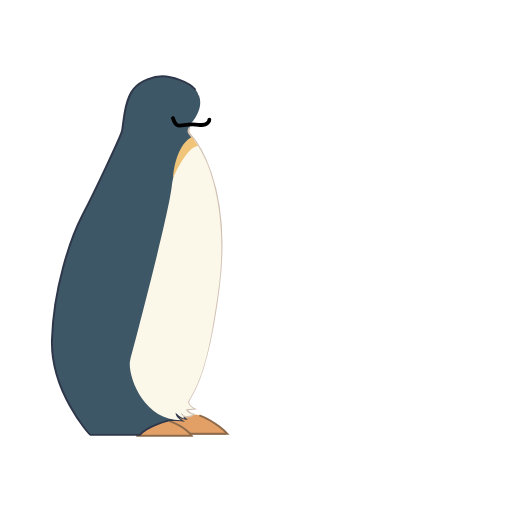
t = 0.00 s
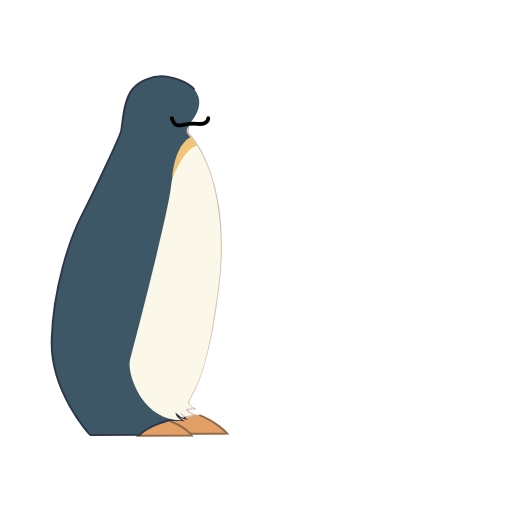
t = 0.38 s
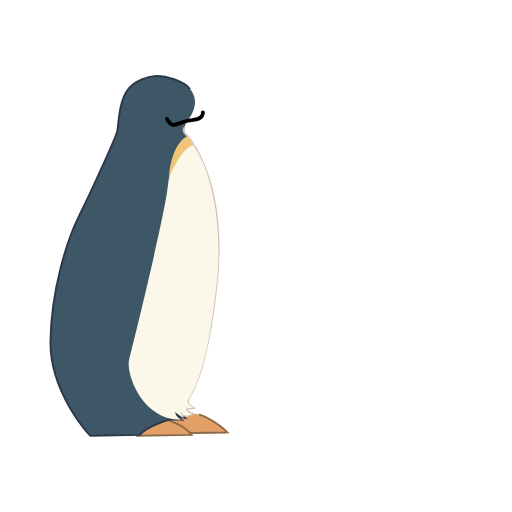
t = 1.13 s
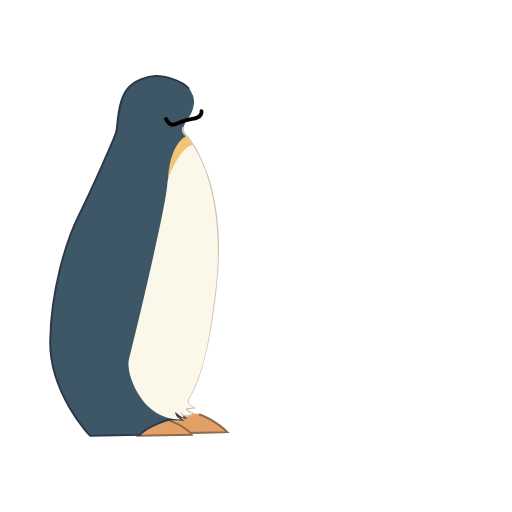
t = 1.50 s
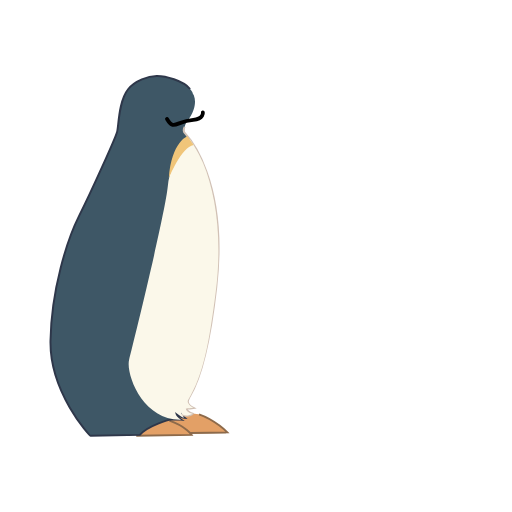
t = 1.87 s
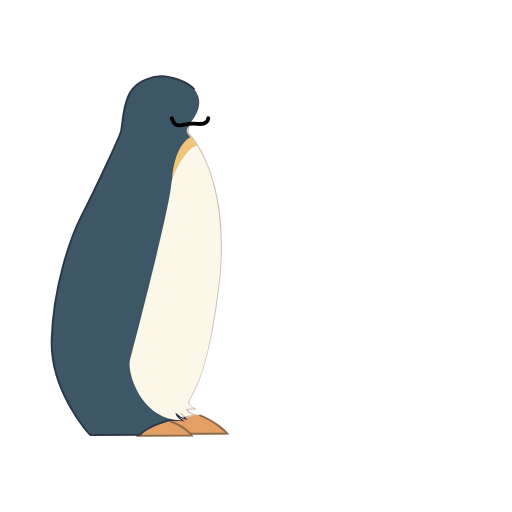
t = 2.61 s

The animated SVG that drew these frames (rendered in a browser with its animation timeline set to each time). Animation: 10 SMIL elements (animateMotion=5,animateTransform=5); one cycle of 3.00 s, repeats indefinitely.

<svg height="400" inkscape:export-xdpi="96" inkscape:export-ydpi="96" style="fill:none;stroke:none;" version="1.1" viewBox="0 0 400 400" width="400" xmlns="http://www.w3.org/2000/svg" xmlns:cc="http://creativecommons.org/ns#" xmlns:dc="http://purl.org/dc/elements/1.1/" xmlns:inkscape="http://www.inkscape.org/namespaces/inkscape" xmlns:osb="http://www.openswatchbook.org/uri/2009/osb" xmlns:rdf="http://www.w3.org/1999/02/22-rdf-syntax-ns#" xmlns:sodipodi="http://sodipodi.sourceforge.net/DTD/sodipodi-0.dtd" xmlns:svg="http://www.w3.org/2000/svg" xmlns:xlink="http://www.w3.org/1999/xlink">
    <title>Composition</title>
    <defs/>
    <sodipodi:namedview bordercolor="#666666" borderlayer="true" inkscape:document-units="px" inkscape:pagecheckerboard="true" pagecolor="#ffffff"/>
    <metadata>
        <rdf:RDF>
            <cc:Work>
                <dc:format>image/svg+xml</dc:format>
                <dc:type rdf:resource="http://purl.org/dc/dcmitype/MovingImage"/>
                <dc:title>Composition</dc:title>
            </cc:Work>
        </rdf:RDF>
    </metadata>
    <g id="Composition_aadb4bdab755466da8c68dc69f95f42e" inkscape:groupmode="layer" inkscape:label="Composition">
        <g id="Layer_c99ca9153f9e4c1fa01c243f861c6bc8" inkscape:groupmode="layer" inkscape:label="Penguin" opacity="1" transform="matrix(3.04268, 0, 0, 3.04268, -623.674, -347.682)">
            <g transform="translate(240.881 225.918)">
                <g transform="rotate(-0.915966)">
                    <g transform="scale(1 1)">
                        <g transform="translate(-240.881 -225.918)">
                            <g id="Group_334065476211416a8ac3818bc4a21d31" inkscape:label="PenguinGroup" opacity="1">
                                <g id="Group_c97dd3a32b5d41c391fd5a9356ac1344" inkscape:label="FootLeft" opacity="1" sodipodi:insensitive="true" transform="matrix(1, 0, 0, 1, 0, 0)">
                                    <g id="Group_dfcafd8f73b744cbb4522ef1e16ea27e" inkscape:label="FootLeft2" opacity="1" transform="matrix(1, 0, 0, 1, 0, 0)">
                                        <g fill="#e3a066" fill-opacity="1" id="Fill_6ce39b7c2320422488f4e7d64e71ed60" inkscape:label="Group" opacity="1" transform="matrix(1, 0, 0, 1, 0, 0)">
                                            <path d="M 243.263,225.58 C 247.193,218.956 252.803,220.929 252.803,220.929 258.673,222.5 262.363,225.58 262.363,225.58 262.363,225.58 243.263,225.58 243.263,225.58" sodipodi:nodetypes="cccc" style="stroke:none;"/>
                                        </g>
                                        <g id="Stroke_0b1b8c8c091f477e995d425682fe4b91" inkscape:label="Group" opacity="1" stroke="#8d6a4a" stroke-opacity="1" stroke-width="0.5" transform="matrix(1, 0, 0, 1, 0, 0)">
                                            <path d="M 252.462,220.836 C 258.332,222.406 262.363,225.58 262.363,225.58 262.363,225.58 242.904,225.58 242.904,225.58" sodipodi:nodetypes="ccc" style="fill:none;stroke-dasharray:none;stroke-linecap:butt;stroke-linejoin:miter;stroke-miterlimit:10;"/>
                                        </g>
                                    </g>
                                    <g fill="#e3a066" fill-opacity="1" id="Fill_da07c5f3d5b1450d910e20cd407e4855" inkscape:label="Group" opacity="1" transform="matrix(1, 0, 0, 1, 0, 0)">
                                        <path d="M 249.389,225.651 C 252.326,219.027 256.409,221 256.409,221 260.684,222.571 263.351,225.651 263.351,225.651 263.351,225.651 249.389,225.651 249.389,225.651" sodipodi:nodetypes="cccc" style="stroke:none;"/>
                                    </g>
                                    <g id="Stroke_bfb632a7e3624b888faba1f98d906bfa" inkscape:label="Group" opacity="1" stroke="#8d6a4a" stroke-opacity="1" stroke-width="0.5" transform="matrix(1, 0, 0, 1, 0, 0)">
                                        <path d="M 256.16,220.906 C 260.436,222.477 263.351,225.651 263.351,225.651 263.351,225.651 249.126,225.651 249.126,225.651" sodipodi:nodetypes="ccc" style="fill:none;stroke-dasharray:none;stroke-linecap:butt;stroke-linejoin:miter;stroke-miterlimit:10;"/>
                                    </g>
                                </g>
                                <g id="Group_786237644258435d8fd7409f030296e7" inkscape:label="FootRight" opacity="1" sodipodi:insensitive="true" transform="matrix(1, 0, 0, 1, 0, 0)">
                                    <g fill="#e3a066" fill-opacity="1" id="Fill_41d6bd31c58b42fc9a01dba2dab6e725" inkscape:label="Group" opacity="1" transform="matrix(1, 0, 0, 1, 0, 0)">
                                        <path d="M 240.223,226.146 C 243.443,222.982 248.541,222.392 248.541,222.392 252.817,223.963 254.185,226.146 254.185,226.146 254.185,226.146 240.223,226.146 240.223,226.146" sodipodi:nodetypes="cccc" style="stroke:none;"/>
                                    </g>
                                    <g id="Stroke_a84d486034be49f899fb19010e96a5a0" inkscape:label="Group" opacity="1" stroke="#8d6a4a" stroke-opacity="1" stroke-width="0.5" transform="matrix(1, 0, 0, 1, 0, 0)">
                                        <path d="M 248.541,222.392 C 252.817,223.963 254.185,226.146 254.185,226.146 254.185,226.146 239.96,226.146 239.96,226.146" sodipodi:nodetypes="ccc" style="fill:none;stroke-dasharray:none;stroke-linecap:butt;stroke-linejoin:miter;stroke-miterlimit:10;"/>
                                    </g>
                                </g>
                                <g transform="translate(256.314 166.752)">
                                    <g transform="rotate(-9.99902)">
                                        <g transform="scale(1 1)">
                                            <g transform="translate(-253.417 -165.527)">
                                                <g id="Group_2cc0a5a5e9f34575a8bf222a2438f4f1" inkscape:label="ArmLeft" opacity="1">
                                                    <g fill="#00b7ff" fill-opacity="1" id="Fill_464fcf0e17d04931ac00154695bc3f57" inkscape:label="Group" opacity="1" transform="matrix(1, 0, 0, 1, 0, 0)">
                                                        <path d="M 255.47,161.066 C 261.51,161.424 273.072,164.827 282.588,169.74 292.103,174.653 300.03,186.815 299.336,187.359 298.642,187.904 297.642,187.366 294.485,186.285 291.328,185.204 287.112,185.308 285.037,185.701 282.963,186.094 278.97,184.522 278.97,184.522 278.97,184.522 258.314,174.819 255.681,173.288 252.289,171.317 251.711,168.425 251.711,168.425" sodipodi:nodetypes="cccccccc" style="stroke:none;"/>
                                                    </g>
                                                    <g fill="#00b7ff" fill-opacity="1" id="Stroke_838d4705fdfc4127bf6714783612805d" inkscape:label="Group" opacity="1" stroke="#2e374a" stroke-opacity="1" stroke-width="0.5" transform="matrix(1, 0, 0, 1, 0, 0)">
                                                        <path d="M 255.47,161.066 C 261.51,161.424 273.072,164.827 282.588,169.74 292.103,174.653 300.03,186.815 299.336,187.359 298.642,187.904 297.642,187.366 294.485,186.285 291.328,185.204 287.112,185.308 285.037,185.701 282.963,186.094 278.97,184.522 278.97,184.522 278.97,184.522 258.314,174.819 255.681,173.288 252.289,171.317 251.711,168.425 251.711,168.425" sodipodi:nodetypes="cccccccc" style="stroke:none;"/>
                                                        <path d="M 255.47,161.066 C 261.51,161.424 273.072,164.827 282.588,169.74 292.103,174.653 300.03,186.815 299.336,187.359 298.642,187.904 297.642,187.366 294.485,186.285 291.328,185.204 287.112,185.308 285.037,185.701 282.963,186.094 278.97,184.522 278.97,184.522 278.97,184.522 258.314,174.819 255.681,173.288 252.289,171.317 251.711,168.425 251.711,168.425" sodipodi:nodetypes="cccccccc" style="fill:none;stroke-dasharray:none;stroke-linecap:butt;stroke-linejoin:miter;stroke-miterlimit:10;"/>
                                                    </g>
                                                </g>
                                            </g>
                                        </g>
                                        <animateTransform attributeName="transform" begin="0.000000" calcMode="spline" dur="3.000000" keySplines="0.333333 0.000000 0.666667 1.000000; 0.333333 0.000000 0.666667 1.000000; 0.333333 0.000000 1.000000 1.000000" keyTimes="0.000000; 0.500000; 0.994444; 1" repeatCount="indefinite" type="rotate" values="0; -11.6369; 0; 0"/>
                                    </g>
                                    <animateMotion attributeName="transform" begin="0.000000" calcMode="spline" dur="3.000000" keySplines="0.333333 0.000000 0.666667 1.000000; 0.333333 0.000000 0.666667 1.000000" keyTimes="0.000000; 0.500000; 0.994444" path="M 253.417,165.527 C 253.417,165.527 256.788,166.953 256.788,166.953 256.788,166.953 253.417,165.527 253.417,165.527" repeatCount="indefinite" values="; ; "/>
                                </g>
                                <g fill="#3e5766" fill-opacity="1" id="Fill_63a3532a440642bc9e3038be402f19c1" inkscape:label="Body" opacity="1" sodipodi:insensitive="true" transform="matrix(1, 0, 0, 1, 0, 0)">
                                    <path d="M 255.171,137.335 C 255.391,137.594 255.576,137.856 255.73,138.121 255.796,138.418 255.926,138.691 256.106,138.923 257.337,142.338 254.133,145.815 254.133,145.815 254.133,145.815 252.561,148.631 254.319,149.44 253.595,162.912 251.386,190.868 251.36,191.338 251.322,192.013 251.303,219.521 251.42,220.049 251.615,220.923 252.44,221.715 252.44,221.715 251.086,221.546 250.069,220.217 250.069,220.217 250.339,221.398 251.491,222.179 251.491,222.179 250.47,222.055 249.437,222.133 248.976,222.137 248.556,222.138 243.11,223.486 240.876,225.934 240.876,225.934 228.204,225.934 228.204,225.934 227.952,225.934 217.918,214.711 218.319,201.464 218.72,188.216 223.052,175.453 226.137,169.534 229.72,162.661 235.794,149.62 236.258,148.069 236.722,146.519 236.709,140.214 239.307,137.081 241.112,134.904 244.465,133.854 246.647,133.854 248.829,133.854 253.367,135.208 255.171,137.335 255.171,137.335 255.171,137.335 255.171,137.335 Z" sodipodi:nodetypes="ccccccccccccccccccc" style="stroke:none;"/>
                                </g>
                                <g id="Stroke_fcce5ba4877b4f68b9f5b0a60db9cc1f" inkscape:label="BodyOutline" opacity="1" sodipodi:insensitive="true" stroke="#2e374a" stroke-opacity="1" stroke-width="0.5" transform="matrix(1, 0, 0, 1, 0, 0)">
                                    <path d="M 251.421,220.049 C 251.56,220.936 252.44,221.715 252.44,221.715 251.086,221.546 250.068,220.217 250.068,220.217 250.339,221.398 251.491,222.179 251.491,222.179 250.47,222.055 249.437,222.133 248.976,222.137 248.556,222.138 243.11,223.486 240.876,225.934 240.876,225.934 228.204,225.934 228.204,225.934 227.952,225.934 217.918,214.711 218.319,201.464 218.721,188.216 223.052,175.453 226.137,169.534 229.72,162.661 235.794,149.62 236.258,148.069 236.722,146.519 236.709,140.214 239.307,137.081 241.112,134.904 244.465,133.854 246.647,133.854 248.829,133.854 253.447,135.141 255.171,137.335" sodipodi:nodetypes="ccccccccccccc" style="fill:none;stroke-dasharray:none;stroke-linecap:butt;stroke-linejoin:miter;stroke-miterlimit:10;"/>
                                </g>
                                <g id="Group_1f30bbc5fd054ae0826b5ac55a481f44" inkscape:label="Tummy" opacity="1" sodipodi:insensitive="true" transform="matrix(1, 0, 0, 1, 0, 0)">
                                    <g id="Stroke_164a586736ab440f9e4b2bc2901ff893" inkscape:label="Group" opacity="1" stroke="#d1c1b5" stroke-opacity="1" stroke-width="0.5" transform="matrix(1, 0, 0, 1, 0, 0)">
                                        <path d="M 253.614,147.038 C 253.614,147.038 253.105,148.031 253.651,148.642 254.329,149.401 264.681,160.679 261.092,188.385 258.15,211.083 254.129,215.691 253.653,216.625 253.336,217.246 252.793,218.213 254.761,219.225 254.761,219.225 253.503,219.381 252.802,219.329 252.802,219.329 253.223,220.28 254.552,220.702 254.552,220.702 253.831,221.616 251.602,220.941" sodipodi:nodetypes="cccccccc" style="fill:none;stroke-dasharray:none;stroke-linecap:butt;stroke-linejoin:miter;stroke-miterlimit:10;"/>
                                    </g>
                                    <g id="Group_8b034bbb9920492eb997d5ace84fa661" inkscape:label="Group" opacity="1" transform="matrix(1, 0, 0, 1, 0, 0)">
                                        <g fill="#fbf8ea" fill-opacity="1" id="Fill_814f826a701342358ff23fc69e1fbe5a" inkscape:label="Group" opacity="1" transform="matrix(1, 0, 0, 1, 0, 0)">
                                            <path d="M 254.864,150.172 C 254.864,150.172 256.815,153.035 258.231,156.447 261.321,164.252 262.943,175.834 260.918,189.694 259.049,202.478 257.502,210.682 253.404,217.189 252.842,218.081 254.761,219.226 254.761,219.226 253.921,219.226 252.802,219.329 252.802,219.329 252.827,220.384 254.553,220.702 254.553,220.702 252.074,221.884 251.454,220.208 251.454,220.208 251.798,221.189 252.332,221.697 252.332,221.697 251.658,221.739 250.068,220.218 250.068,220.218 250.005,221.357 251.491,222.179 251.491,222.179 241.511,222.244 237.478,210.071 238.426,206.611 239.373,203.152 248.202,169.652 249.063,162.227 249.924,154.802 254.864,150.172 254.864,150.172" sodipodi:nodetypes="cccccccccccccc" style="stroke:none;"/>
                                        </g>
                                        <g fill="#f0c579" fill-opacity="1" id="Fill_2000fc7ad56f4302843159a1da558922" inkscape:label="Group" opacity="1" transform="matrix(1, 0, 0, 1, 0, 0)">
                                            <path d="M 249.351,160.124 C 250.208,150.751 254.319,149.44 254.319,149.44 254.319,149.44 255.866,151.699 255.866,151.699 252.667,152.111 249.341,160.237 249.351,160.124" sodipodi:nodetypes="cccc" style="stroke:none;"/>
                                        </g>
                                    </g>
                                </g>
                                <g transform="translate(292.475 177.525)">
                                    <g transform="rotate(-12.1567)">
                                        <g transform="scale(1 1)">
                                            <g transform="translate(-286.459 -182.204)">
                                                <g id="Group_1500b3d4e41647baa5a5718a079fd41d" inkscape:label="Laptop" opacity="1">
                                                    <g fill="#00b7ff" fill-opacity="1" id="Fill_513aeac6642047ccb9ee7e4cb6f34b47" inkscape:label="Group" opacity="1" transform="matrix(1, 0, 0, 1, 0, 0)">
                                                        <path d="M 259.477,177.718 C 259.477,177.718 260.148,173.269 260.148,173.269 260.148,173.269 316.148,181.715 316.148,181.715 316.148,181.715 315.477,186.165 315.477,186.165 315.477,186.165 263.857,181.312 263.857,181.312 263.857,181.312 259.477,177.718 259.477,177.718 Z" sodipodi:nodetypes="ccccc" style="stroke:none;"/>
                                                    </g>
                                                    <g fill="#00b7ff" fill-opacity="1" id="Fill_db4438d7cf9a48f5b45a8a93d00ee7aa" inkscape:label="Group" opacity="1" transform="matrix(1, 0, 0, 1, 0, 0)">
                                                        <path d="M 308.336,181.211 C 308.336,181.211 314.575,139.845 314.575,139.845 314.575,139.845 319.025,140.517 319.025,140.517 319.025,140.517 323.328,144.166 323.328,144.166 323.328,144.166 314.034,185.003 314.034,185.003 314.034,185.003 308.336,181.211 308.336,181.211 Z" sodipodi:nodetypes="ccccc" style="stroke:none;"/>
                                                    </g>
                                                    <g fill="#00b7ff" fill-opacity="1" id="Fill_aaf9bbd4320541ef9c50095676450e39" inkscape:label="Group" opacity="1" transform="matrix(1, 0, 0, 1, 0, 0)">
                                                        <path d="M 312.668,184.898 C 312.668,184.898 318.907,143.533 318.907,143.533 318.907,143.533 323.356,144.204 323.356,144.204 323.356,144.204 317.117,185.569 317.117,185.569 317.117,185.569 312.668,184.898 312.668,184.898 Z" sodipodi:nodetypes="cccc" style="stroke:none;"/>
                                                    </g>
                                                    <g fill="#00b7ff" fill-opacity="1" id="Fill_1b432edf1d054d0d8c7f2f855bc66ca8" inkscape:label="Group" opacity="1" transform="matrix(1, 0, 0, 1, 0, 0)">
                                                        <path d="M 263.809,181.406 C 263.809,181.406 264.48,176.956 264.48,176.956 264.48,176.956 317.217,184.91 317.217,184.91 317.217,184.91 316.546,189.36 316.546,189.36 316.546,189.36 263.809,181.406 263.809,181.406 Z" sodipodi:nodetypes="cccc" style="stroke:none;"/>
                                                    </g>
                                                    <g fill="#00b7ff" fill-opacity="1" id="Fill_6a4c20e666d44d8fafb799f0183f71a7" inkscape:label="Group" opacity="1" transform="matrix(1, 0, 0, 1, 0, 0)">
                                                        <path d="M 309.423,179.588 C 309.423,179.588 314.837,143.694 314.837,143.694 314.837,143.694 317.785,145.605 317.785,145.605 317.785,145.605 312.371,181.499 312.371,181.499 312.371,181.499 309.423,179.588 309.423,179.588 Z" sodipodi:nodetypes="cccc" style="stroke:none;"/>
                                                    </g>
                                                    <g id="Group_1f80f12993ba4f8cb7b76fa72be17a5e" inkscape:label="Group" opacity="1" transform="matrix(1, 0, 0, 1, 0, 0)">
                                                        <g fill="#00b7ff" fill-opacity="1" id="Fill_a8166ed4580849f49718dd639a68545f" inkscape:label="Group" opacity="1" transform="matrix(1, 0, 0, 1, 0, 0)">
                                                            <path d="M 297.364,180.304 C 297.364,180.304 297.132,180.192 297.132,180.192 297.132,180.192 299.54,180.559 299.54,180.559 299.54,180.559 299.762,180.665 299.762,180.665 299.762,180.665 297.364,180.304 297.364,180.304 Z" sodipodi:nodetypes="cccc" style="stroke:none;"/>
                                                        </g>
                                                        <g fill="#00b7ff" fill-opacity="1" id="Fill_0d0fad9301e8447faaa6e7ba33f8e6fc" inkscape:label="Group" opacity="1" transform="matrix(1, 0, 0, 1, 0, 0)">
                                                            <path d="M 296.192,179.74 C 296.192,179.74 298.633,180.123 298.633,180.123 298.633,180.123 299.01,180.304 299.01,180.304 299.01,180.304 296.586,179.93 296.586,179.93 296.586,179.93 296.192,179.74 296.192,179.74 Z" sodipodi:nodetypes="cccc" style="stroke:none;"/>
                                                        </g>
                                                        <g fill="#00b7ff" fill-opacity="1" id="Fill_06ff8373d4b9454fb5830c5d78a2e294" inkscape:label="Group" opacity="1" transform="matrix(1, 0, 0, 1, 0, 0)">
                                                            <path d="M 305.304,182.002 C 305.304,182.002 303.278,181.713 303.278,181.713 303.278,181.713 302.945,181.553 302.945,181.553 302.945,181.553 304.984,181.848 304.984,181.848 304.984,181.848 305.304,182.002 305.304,182.002 Z" sodipodi:nodetypes="cccc" style="stroke:none;"/>
                                                        </g>
                                                        <g fill="#00b7ff" fill-opacity="1" id="Fill_d274c0d1f4514925bb20cfe8a234c1e8" inkscape:label="Group" opacity="1" transform="matrix(1, 0, 0, 1, 0, 0)">
                                                            <path d="M 298.14,180.676 C 298.14,180.676 297.712,180.471 297.712,180.471 297.712,180.471 300.1,180.827 300.1,180.827 300.1,180.827 300.511,181.025 300.511,181.025 300.511,181.025 298.14,180.676 298.14,180.676 Z" sodipodi:nodetypes="cccc" style="stroke:none;"/>
                                                        </g>
                                                        <g fill="#00b7ff" fill-opacity="1" id="Fill_46f0360ef1cf45968b2300d5a5a09351" inkscape:label="Group" opacity="1" transform="matrix(1, 0, 0, 1, 0, 0)">
                                                            <path d="M 297.655,180.443 C 297.655,180.443 297.42,180.331 297.42,180.331 297.42,180.331 299.818,180.692 299.818,180.692 299.818,180.692 300.043,180.8 300.043,180.8 300.043,180.8 297.655,180.443 297.655,180.443 Z" sodipodi:nodetypes="cccc" style="stroke:none;"/>
                                                        </g>
                                                        <g fill="#00b7ff" fill-opacity="1" id="Fill_26a9f03675794f8e8fcde0ec0273ec41" inkscape:label="Group" opacity="1" transform="matrix(1, 0, 0, 1, 0, 0)">
                                                            <path d="M 289.802,178.883 C 289.802,178.883 287.087,178.464 287.087,178.464 287.087,178.464 286.626,178.242 286.626,178.242 286.626,178.242 289.36,178.67 289.36,178.67 289.36,178.67 289.802,178.883 289.802,178.883 Z" sodipodi:nodetypes="cccc" style="stroke:none;"/>
                                                        </g>
                                                        <g fill="#00b7ff" fill-opacity="1" id="Fill_124f9e3acd76449997f05a459b10cc5c" inkscape:label="Group" opacity="1" transform="matrix(1, 0, 0, 1, 0, 0)">
                                                            <path d="M 299.042,181.11 C 299.042,181.11 298.681,180.937 298.681,180.937 298.681,180.937 301.035,181.277 301.035,181.277 301.035,181.277 301.38,181.443 301.38,181.443 301.38,181.443 299.042,181.11 299.042,181.11 Z" sodipodi:nodetypes="cccc" style="stroke:none;"/>
                                                        </g>
                                                        <g fill="#00b7ff" fill-opacity="1" id="Fill_e6eeaf02ccf14e28b0a184cf97634a1d" inkscape:label="Group" opacity="1" transform="matrix(1, 0, 0, 1, 0, 0)">
                                                            <path d="M 298.614,180.904 C 298.614,180.904 298.201,180.706 298.201,180.706 298.201,180.706 300.571,181.054 300.571,181.054 300.571,181.054 300.968,181.245 300.968,181.245 300.968,181.245 298.614,180.904 298.614,180.904 Z" sodipodi:nodetypes="cccc" style="stroke:none;"/>
                                                        </g>
                                                        <g fill="#00b7ff" fill-opacity="1" id="Fill_5296667a67bc44828c8414f286abf84e" inkscape:label="Group" opacity="1" transform="matrix(1, 0, 0, 1, 0, 0)">
                                                            <path d="M 296.646,179.959 C 296.646,179.959 299.07,180.333 299.07,180.333 299.07,180.333 299.483,180.531 299.483,180.531 299.483,180.531 297.076,180.165 297.076,180.165 297.076,180.165 296.646,179.959 296.646,179.959 Z" sodipodi:nodetypes="cccc" style="stroke:none;"/>
                                                        </g>
                                                        <g fill="#00b7ff" fill-opacity="1" id="Fill_9d626cbf8f0b4fdcbada4a2b40de97c8" inkscape:label="Group" opacity="1" transform="matrix(1, 0, 0, 1, 0, 0)">
                                                            <path d="M 290.654,179.292 C 290.654,179.292 287.969,178.887 287.969,178.887 287.969,178.887 287.698,178.757 287.698,178.757 287.698,178.757 290.394,179.167 290.394,179.167 290.394,179.167 290.654,179.292 290.654,179.292 Z" sodipodi:nodetypes="cccc" style="stroke:none;"/>
                                                        </g>
                                                        <g fill="#00b7ff" fill-opacity="1" id="Fill_a9a420f1fd4d409895adc3359f516bc2" inkscape:label="Group" opacity="1" transform="matrix(1, 0, 0, 1, 0, 0)">
                                                            <path d="M 302.435,181.308 C 302.435,181.308 302.037,181.117 302.037,181.117 302.037,181.117 304.106,181.426 304.106,181.426 304.106,181.426 304.488,181.61 304.488,181.61 304.488,181.61 302.435,181.308 302.435,181.308 Z" sodipodi:nodetypes="cccc" style="stroke:none;"/>
                                                        </g>
                                                        <g fill="#00b7ff" fill-opacity="1" id="Fill_5c58a47990f44ad695ad5160798057ba" inkscape:label="Group" opacity="1" transform="matrix(1, 0, 0, 1, 0, 0)">
                                                            <path d="M 288.298,179.046 C 288.298,179.046 288.025,178.914 288.025,178.914 288.025,178.914 290.71,179.319 290.71,179.319 290.71,179.319 290.972,179.445 290.972,179.445 290.972,179.445 288.298,179.046 288.298,179.046 Z" sodipodi:nodetypes="cccc" style="stroke:none;"/>
                                                        </g>
                                                        <g fill="#00b7ff" fill-opacity="1" id="Fill_1a29fb4c79ca438296ece47971cde299" inkscape:label="Group" opacity="1" transform="matrix(1, 0, 0, 1, 0, 0)">
                                                            <path d="M 301.981,181.09 C 301.981,181.09 301.764,180.985 301.764,180.985 301.764,180.985 303.841,181.298 303.841,181.298 303.841,181.298 304.049,181.399 304.049,181.399 304.049,181.399 301.981,181.09 301.981,181.09 Z" sodipodi:nodetypes="cccc" style="stroke:none;"/>
                                                        </g>
                                                        <g fill="#00b7ff" fill-opacity="1" id="Fill_341ebd41222d40c7b22cad833650a509" inkscape:label="Group" opacity="1" transform="matrix(1, 0, 0, 1, 0, 0)">
                                                            <path d="M 302.729,180.764 C 302.729,180.764 303.078,180.932 303.078,180.932 303.078,180.932 300.978,180.608 300.978,180.608 300.978,180.608 300.614,180.433 300.614,180.433 300.614,180.433 302.729,180.764 302.729,180.764 Z" sodipodi:nodetypes="cccc" style="stroke:none;"/>
                                                        </g>
                                                        <g fill="#00b7ff" fill-opacity="1" id="Fill_cb6c4b9648494944ba3eabfecba1f1a5" inkscape:label="Group" opacity="1" transform="matrix(1, 0, 0, 1, 0, 0)">
                                                            <path d="M 295.698,179.503 C 295.698,179.503 295.364,179.343 295.364,179.343 295.364,179.343 297.835,179.739 297.835,179.739 297.835,179.739 298.154,179.892 298.154,179.892 298.154,179.892 295.698,179.503 295.698,179.503 Z" sodipodi:nodetypes="cccc" style="stroke:none;"/>
                                                        </g>
                                                        <g fill="#00b7ff" fill-opacity="1" id="Fill_bdf74ea695ea4fc9b6b4738b55178c09" inkscape:label="Group" opacity="1" transform="matrix(1, 0, 0, 1, 0, 0)">
                                                            <path d="M 302.878,181.521 C 302.878,181.521 302.495,181.337 302.495,181.337 302.495,181.337 304.549,181.639 304.549,181.639 304.549,181.639 304.918,181.816 304.918,181.816 304.918,181.816 302.878,181.521 302.878,181.521 Z" sodipodi:nodetypes="cccc" style="stroke:none;"/>
                                                        </g>
                                                        <g fill="#00b7ff" fill-opacity="1" id="Fill_c6ba916a15374ae0a08e16d2ace1e101" inkscape:label="Group" opacity="1" transform="matrix(1, 0, 0, 1, 0, 0)">
                                                            <path d="M 287.641,178.73 C 287.641,178.73 287.147,178.492 287.147,178.492 287.147,178.492 289.862,178.911 289.862,178.911 289.862,178.911 290.337,179.14 290.337,179.14 290.337,179.14 287.641,178.73 287.641,178.73 Z" sodipodi:nodetypes="cccc" style="stroke:none;"/>
                                                        </g>
                                                        <g fill="#00b7ff" fill-opacity="1" id="Fill_491ba439e11941cd9812c6062d827120" inkscape:label="Group" opacity="1" transform="matrix(1, 0, 0, 1, 0, 0)">
                                                            <path d="M 302.348,180.581 C 302.348,180.581 302.663,180.732 302.663,180.732 302.663,180.732 300.548,180.401 300.548,180.401 300.548,180.401 300.22,180.243 300.22,180.243 300.22,180.243 302.348,180.581 302.348,180.581 Z" sodipodi:nodetypes="cccc" style="stroke:none;"/>
                                                        </g>
                                                        <g fill="#00b7ff" fill-opacity="1" id="Fill_ddb4f0c4a8de466895a4d24b569a3e97" inkscape:label="Group" opacity="1" transform="matrix(1, 0, 0, 1, 0, 0)">
                                                            <path d="M 293.429,179.984 C 293.429,179.984 292.967,179.762 292.967,179.762 292.967,179.762 295.774,180.181 295.774,180.181 295.774,180.181 296.216,180.394 296.216,180.394 296.216,180.394 293.429,179.984 293.429,179.984 Z" sodipodi:nodetypes="cccc" style="stroke:none;"/>
                                                        </g>
                                                        <g fill="#00b7ff" fill-opacity="1" id="Fill_aeac4524be0145eea5f7106433246b44" inkscape:label="Group" opacity="1" transform="matrix(1, 0, 0, 1, 0, 0)">
                                                            <path d="M 293.937,180.228 C 293.937,180.228 293.49,180.013 293.49,180.013 293.49,180.013 296.277,180.423 296.277,180.423 296.277,180.423 296.704,180.628 296.704,180.628 296.704,180.628 293.937,180.228 293.937,180.228 Z" sodipodi:nodetypes="cccc" style="stroke:none;"/>
                                                        </g>
                                                        <g fill="#00b7ff" fill-opacity="1" id="Fill_312530d6b6dd428aa8ff825532c2d3b9" inkscape:label="Group" opacity="1" transform="matrix(1, 0, 0, 1, 0, 0)">
                                                            <path d="M 305.378,182.037 C 305.378,182.037 305.667,182.176 305.667,182.176 305.667,182.176 303.653,181.893 303.653,181.893 303.653,181.893 303.352,181.749 303.352,181.749 303.352,181.749 305.378,182.037 305.378,182.037 Z" sodipodi:nodetypes="cccc" style="stroke:none;"/>
                                                        </g>
                                                        <g fill="#00b7ff" fill-opacity="1" id="Fill_90f2072e65da486aad435bf3748d9f1e" inkscape:label="Group" opacity="1" transform="matrix(1, 0, 0, 1, 0, 0)">
                                                            <path d="M 294.395,180.448 C 294.395,180.448 294.004,180.26 294.004,180.26 294.004,180.26 296.771,180.66 296.771,180.66 296.771,180.66 297.144,180.84 297.144,180.84 297.144,180.84 294.395,180.448 294.395,180.448 Z" sodipodi:nodetypes="cccc" style="stroke:none;"/>
                                                        </g>
                                                        <g fill="#00b7ff" fill-opacity="1" id="Fill_dc42e4ba173847d3b447e7736ebaf64a" inkscape:label="Group" opacity="1" transform="matrix(1, 0, 0, 1, 0, 0)">
                                                            <path d="M 288.824,178.412 C 288.824,178.412 286.073,177.976 286.073,177.976 286.073,177.976 285.683,177.789 285.683,177.789 285.683,177.789 288.45,178.233 288.45,178.233 288.45,178.233 288.824,178.412 288.824,178.412 Z" sodipodi:nodetypes="cccc" style="stroke:none;"/>
                                                        </g>
                                                        <g fill="#00b7ff" fill-opacity="1" id="Fill_8f23f14575b543c2809a3b95c42ad305" inkscape:label="Group" opacity="1" transform="matrix(1, 0, 0, 1, 0, 0)">
                                                            <path d="M 300.147,180.208 C 300.147,180.208 299.84,180.061 299.84,180.061 299.84,180.061 301.98,180.404 301.98,180.404 301.98,180.404 302.275,180.546 302.275,180.546 302.275,180.546 300.147,180.208 300.147,180.208 Z" sodipodi:nodetypes="cccc" style="stroke:none;"/>
                                                        </g>
                                                        <g fill="#00b7ff" fill-opacity="1" id="Fill_3c0e964864f041f79af06d6b26da2204" inkscape:label="Group" opacity="1" transform="matrix(1, 0, 0, 1, 0, 0)">
                                                            <path d="M 290.817,178.729 C 290.817,178.729 290.455,178.555 290.455,178.555 290.455,178.555 293.359,179.021 293.359,179.021 293.359,179.021 293.704,179.187 293.704,179.187 293.704,179.187 290.817,178.729 290.817,178.729 Z" sodipodi:nodetypes="cccc" style="stroke:none;"/>
                                                        </g>
                                                        <g fill="#00b7ff" fill-opacity="1" id="Fill_605e890741754f72831fe3aac83a15a3" inkscape:label="Group" opacity="1" transform="matrix(1, 0, 0, 1, 0, 0)">
                                                            <path d="M 301.455,181.479 C 301.455,181.479 301.767,181.629 301.767,181.629 301.767,181.629 299.443,181.302 299.443,181.302 299.443,181.302 299.116,181.146 299.116,181.146 299.116,181.146 301.455,181.479 301.455,181.479 Z" sodipodi:nodetypes="cccc" style="stroke:none;"/>
                                                        </g>
                                                        <g fill="#00b7ff" fill-opacity="1" id="Fill_e402b44b96074338b8e01a009e7c9096" inkscape:label="Group" opacity="1" transform="matrix(1, 0, 0, 1, 0, 0)">
                                                            <path d="M 295.771,179.538 C 295.771,179.538 298.227,179.927 298.227,179.927 298.227,179.927 298.567,180.091 298.567,180.091 298.567,180.091 296.126,179.708 296.126,179.708 296.126,179.708 295.771,179.538 295.771,179.538 Z" sodipodi:nodetypes="cccc" style="stroke:none;"/>
                                                        </g>
                                                        <g fill="#00b7ff" fill-opacity="1" id="Fill_9268cd540edb4c60b185cf7e35dfa24c" inkscape:label="Group" opacity="1" transform="matrix(1, 0, 0, 1, 0, 0)">
                                                            <path d="M 289.294,178.638 C 289.294,178.638 286.56,178.21 286.56,178.21 286.56,178.21 286.147,178.011 286.147,178.011 286.147,178.011 288.897,178.448 288.897,178.448 288.897,178.448 289.294,178.638 289.294,178.638 Z" sodipodi:nodetypes="cccc" style="stroke:none;"/>
                                                        </g>
                                                        <g fill="#00b7ff" fill-opacity="1" id="Fill_9e162346ef034f68b66757afd74b7ed0" inkscape:label="Group" opacity="1" transform="matrix(1, 0, 0, 1, 0, 0)">
                                                            <path d="M 292.91,179.735 C 292.91,179.735 292.656,179.612 292.656,179.612 292.656,179.612 295.475,180.037 295.475,180.037 295.475,180.037 295.717,180.154 295.717,180.154 295.717,180.154 292.91,179.735 292.91,179.735 Z" sodipodi:nodetypes="cccc" style="stroke:none;"/>
                                                        </g>
                                                        <g fill="#00b7ff" fill-opacity="1" id="Fill_fdb33ad30443405fbdef391a8c9fd1c0" inkscape:label="Group" opacity="1" transform="matrix(1, 0, 0, 1, 0, 0)">
                                                            <path d="M 290.89,178.764 C 290.89,178.764 293.778,179.222 293.778,179.222 293.778,179.222 294.145,179.398 294.145,179.398 294.145,179.398 291.275,178.949 291.275,178.949 291.275,178.949 290.89,178.764 290.89,178.764 Z" sodipodi:nodetypes="cccc" style="stroke:none;"/>
                                                        </g>
                                                        <g fill="#00b7ff" fill-opacity="1" id="Fill_3760266019ce47688273cd7c6a24cf74" inkscape:label="Group" opacity="1" transform="matrix(1, 0, 0, 1, 0, 0)">
                                                            <path d="M 292.6,179.585 C 292.6,179.585 292.348,179.464 292.348,179.464 292.348,179.464 295.179,179.895 295.179,179.895 295.179,179.895 295.419,180.01 295.419,180.01 295.419,180.01 292.6,179.585 292.6,179.585 Z" sodipodi:nodetypes="cccc" style="stroke:none;"/>
                                                        </g>
                                                        <g fill="#00b7ff" fill-opacity="1" id="Fill_ad573abc19d64eb182a1959ecaf3c956" inkscape:label="Group" opacity="1" transform="matrix(1, 0, 0, 1, 0, 0)">
                                                            <path d="M 291.769,179.186 C 291.769,179.186 291.341,178.98 291.341,178.98 291.341,178.98 294.211,179.43 294.211,179.43 294.211,179.43 294.619,179.626 294.619,179.626 294.619,179.626 291.769,179.186 291.769,179.186 Z" sodipodi:nodetypes="cccc" style="stroke:none;"/>
                                                        </g>
                                                        <g fill="#00b7ff" fill-opacity="1" id="Fill_1affd84d3b4f47f4a2d3cbda36f430f0" inkscape:label="Group" opacity="1" transform="matrix(1, 0, 0, 1, 0, 0)">
                                                            <path d="M 291.829,179.215 C 291.829,179.215 294.679,179.655 294.679,179.655 294.679,179.655 295.122,179.868 295.122,179.868 295.122,179.868 292.291,179.437 292.291,179.437 292.291,179.437 291.829,179.215 291.829,179.215 Z" sodipodi:nodetypes="cccc" style="stroke:none;"/>
                                                        </g>
                                                        <g fill="#00b7ff" fill-opacity="1" id="Fill_c4babfd072174e12a343d5e4f24af754" inkscape:label="Group" opacity="1" transform="matrix(1, 0, 0, 1, 0, 0)">
                                                            <path d="M 301.708,180.958 C 301.708,180.958 301.494,180.856 301.494,180.856 301.494,180.856 303.58,181.173 303.58,181.173 303.58,181.173 303.785,181.271 303.785,181.271 303.785,181.271 301.708,180.958 301.708,180.958 Z" sodipodi:nodetypes="cccc" style="stroke:none;"/>
                                                        </g>
                                                        <g fill="#00b7ff" fill-opacity="1" id="Fill_b27bf3b6f386457f8bdacabd1c42ffb3" inkscape:label="Group" opacity="1" transform="matrix(1, 0, 0, 1, 0, 0)">
                                                            <path d="M 285.602,177.75 C 285.602,177.75 285.243,177.577 285.243,177.577 285.243,177.577 288.024,178.028 288.024,178.028 288.024,178.028 288.369,178.194 288.369,178.194 288.369,178.194 285.602,177.75 285.602,177.75 Z" sodipodi:nodetypes="cccc" style="stroke:none;"/>
                                                        </g>
                                                        <g fill="#00b7ff" fill-opacity="1" id="Fill_5f4c1afb6a05486b9ae16736bf320b3e" inkscape:label="Group" opacity="1" transform="matrix(1, 0, 0, 1, 0, 0)">
                                                            <path d="M 285.122,178.16 C 285.122,178.16 281.392,177.584 281.392,177.584 281.392,177.584 280.891,177.344 280.891,177.344 280.891,177.344 284.647,177.932 284.647,177.932 284.647,177.932 285.122,178.16 285.122,178.16 Z" sodipodi:nodetypes="cccc" style="stroke:none;"/>
                                                        </g>
                                                        <g fill="#00b7ff" fill-opacity="1" id="Fill_b0734f18634b442398b001eda73750b1" inkscape:label="Group" opacity="1" transform="matrix(1, 0, 0, 1, 0, 0)">
                                                            <path d="M 297.639,181.077 C 297.639,181.077 297.957,181.23 297.957,181.23 297.957,181.23 295.24,180.854 295.24,180.854 295.24,180.854 294.906,180.694 294.906,180.694 294.906,180.694 297.639,181.077 297.639,181.077 Z" sodipodi:nodetypes="cccc" style="stroke:none;"/>
                                                        </g>
                                                        <g fill="#00b7ff" fill-opacity="1" id="Fill_3153788462ca447bbfb7afc36cf83f3f" inkscape:label="Group" opacity="1" transform="matrix(1, 0, 0, 1, 0, 0)">
                                                            <path d="M 291.506,179.701 C 291.506,179.701 288.851,179.311 288.851,179.311 288.851,179.311 288.355,179.073 288.355,179.073 288.355,179.073 291.029,179.472 291.029,179.472 291.029,179.472 291.506,179.701 291.506,179.701 Z" sodipodi:nodetypes="cccc" style="stroke:none;"/>
                                                        </g>
                                                        <g fill="#00b7ff" fill-opacity="1" id="Fill_a17231f79a2f430db18fd5aaaa29c818" inkscape:label="Group" opacity="1" transform="matrix(1, 0, 0, 1, 0, 0)">
                                                            <path d="M 288.533,179.799 C 288.533,179.799 288.904,179.978 288.904,179.978 288.904,179.978 285.348,179.486 285.348,179.486 285.348,179.486 284.956,179.298 284.956,179.298 284.956,179.298 288.533,179.799 288.533,179.799 Z" sodipodi:nodetypes="cccc" style="stroke:none;"/>
                                                        </g>
                                                        <g fill="#00b7ff" fill-opacity="1" id="Fill_37e5b6565ece440d8c5bc68addd2a32b" inkscape:label="Group" opacity="1" transform="matrix(1, 0, 0, 1, 0, 0)">
                                                            <path d="M 282.336,178.038 C 282.336,178.038 281.476,177.625 281.476,177.625 281.476,177.625 281.452,177.613 281.452,177.613 281.452,177.613 285.182,178.189 285.182,178.189 285.182,178.189 286.026,178.594 286.026,178.594 286.026,178.594 282.336,178.038 282.336,178.038 Z" sodipodi:nodetypes="ccccc" style="stroke:none;"/>
                                                        </g>
                                                        <g fill="#00b7ff" fill-opacity="1" id="Fill_0f012bfad347410eb3abc1b7332e73ef" inkscape:label="Group" opacity="1" transform="matrix(1, 0, 0, 1, 0, 0)">
                                                            <path d="M 290.374,178.516 C 290.374,178.516 290.039,178.355 290.039,178.355 290.039,178.355 292.959,178.828 292.959,178.828 292.959,178.828 293.278,178.982 293.278,178.982 293.278,178.982 290.374,178.516 290.374,178.516 Z" sodipodi:nodetypes="cccc" style="stroke:none;"/>
                                                        </g>
                                                        <g fill="#00b7ff" fill-opacity="1" id="Fill_f54c6affdc5a4519ae156606761cb4ed" inkscape:label="Group" opacity="1" transform="matrix(1, 0, 0, 1, 0, 0)">
                                                            <path d="M 293.02,180.429 C 293.02,180.429 293.365,180.595 293.365,180.595 293.365,180.595 290.777,180.237 290.777,180.237 290.777,180.237 290.417,180.064 290.417,180.064 290.417,180.064 293.02,180.429 293.02,180.429 Z" sodipodi:nodetypes="cccc" style="stroke:none;"/>
                                                        </g>
                                                        <g fill="#00b7ff" fill-opacity="1" id="Fill_fe416b96a5d1441985476b780f74d565" inkscape:label="Group" opacity="1" transform="matrix(1, 0, 0, 1, 0, 0)">
                                                            <path d="M 299.759,180.022 C 299.759,180.022 299.474,179.885 299.474,179.885 299.474,179.885 301.626,180.234 301.626,180.234 301.626,180.234 301.899,180.365 301.899,180.365 301.899,180.365 299.759,180.022 299.759,180.022 Z" sodipodi:nodetypes="cccc" style="stroke:none;"/>
                                                        </g>
                                                        <g fill="#00b7ff" fill-opacity="1" id="Fill_b6ccdeb752594af0abd1e7adedefbe1c" inkscape:label="Group" opacity="1" transform="matrix(1, 0, 0, 1, 0, 0)">
                                                            <path d="M 283.281,178.492 C 283.281,178.492 282.392,178.065 282.392,178.065 282.392,178.065 286.082,178.621 286.082,178.621 286.082,178.621 286.929,179.029 286.929,179.029 286.929,179.029 283.281,178.492 283.281,178.492 Z" sodipodi:nodetypes="cccc" style="stroke:none;"/>
                                                        </g>
                                                        <g fill="#00b7ff" fill-opacity="1" id="Fill_dfe8464aa120433bae15e796d47eb072" inkscape:label="Group" opacity="1" transform="matrix(1, 0, 0, 1, 0, 0)">
                                                            <path d="M 295.283,179.303 C 295.283,179.303 294.975,179.155 294.975,179.155 294.975,179.155 297.458,179.558 297.458,179.558 297.458,179.558 297.754,179.7 297.754,179.7 297.754,179.7 295.283,179.303 295.283,179.303 Z" sodipodi:nodetypes="cccc" style="stroke:none;"/>
                                                        </g>
                                                        <g fill="#00b7ff" fill-opacity="1" id="Fill_f112de3f11634ab9b22603ccd66a044d" inkscape:label="Group" opacity="1" transform="matrix(1, 0, 0, 1, 0, 0)">
                                                            <path d="M 284.874,179.258 C 284.874,179.258 284.458,179.058 284.458,179.058 284.458,179.058 288.057,179.571 288.057,179.571 288.057,179.571 288.451,179.76 288.451,179.76 288.451,179.76 284.874,179.258 284.874,179.258 Z" sodipodi:nodetypes="cccc" style="stroke:none;"/>
                                                        </g>
                                                        <g fill="#00b7ff" fill-opacity="1" id="Fill_c9ec37cace4e4a27bb1106b697362d56" inkscape:label="Group" opacity="1" transform="matrix(1, 0, 0, 1, 0, 0)">
                                                            <path d="M 301.849,181.668 C 301.849,181.668 302.143,181.81 302.143,181.81 302.143,181.81 299.833,181.49 299.833,181.49 299.833,181.49 299.525,181.342 299.525,181.342 299.525,181.342 301.849,181.668 301.849,181.668 Z" sodipodi:nodetypes="cccc" style="stroke:none;"/>
                                                        </g>
                                                        <g fill="#00b7ff" fill-opacity="1" id="Fill_3a1a293c67a0420e89ea8304f83aa975" inkscape:label="Group" opacity="1" transform="matrix(1, 0, 0, 1, 0, 0)">
                                                            <path d="M 303.735,181.933 C 303.735,181.933 305.749,182.215 305.749,182.215 305.749,182.215 306.021,182.346 306.021,182.346 306.021,182.346 304.019,182.069 304.019,182.069 304.019,182.069 303.735,181.933 303.735,181.933 Z" sodipodi:nodetypes="cccc" style="stroke:none;"/>
                                                        </g>
                                                        <g fill="#00b7ff" fill-opacity="1" id="Fill_47e66ac03266499299fa4ed87d975e12" inkscape:label="Group" opacity="1" transform="matrix(1, 0, 0, 1, 0, 0)">
                                                            <path d="M 292.027,179.952 C 292.027,179.952 289.391,179.571 289.391,179.571 289.391,179.571 288.911,179.34 288.911,179.34 288.911,179.34 291.566,179.73 291.566,179.73 291.566,179.73 292.027,179.952 292.027,179.952 Z" sodipodi:nodetypes="cccc" style="stroke:none;"/>
                                                        </g>
                                                        <g fill="#00b7ff" fill-opacity="1" id="Fill_7ccf7f0252334b7d93483832105c6c3e" inkscape:label="Group" opacity="1" transform="matrix(1, 0, 0, 1, 0, 0)">
                                                            <path d="M 292.571,180.213 C 292.571,180.213 292.938,180.39 292.938,180.39 292.938,180.39 290.335,180.024 290.335,180.024 290.335,180.024 289.953,179.841 289.953,179.841 289.953,179.841 292.571,180.213 292.571,180.213 Z" sodipodi:nodetypes="cccc" style="stroke:none;"/>
                                                        </g>
                                                        <g fill="#00b7ff" fill-opacity="1" id="Fill_e5cd6bb8d2ba4608a6dcc838e3522b35" inkscape:label="Group" opacity="1" transform="matrix(1, 0, 0, 1, 0, 0)">
                                                            <path d="M 284.581,177.9 C 284.581,177.9 280.825,177.312 280.825,177.312 280.825,177.312 280.376,177.096 280.376,177.096 280.376,177.096 284.156,177.696 284.156,177.696 284.156,177.696 284.581,177.9 284.581,177.9 Z" sodipodi:nodetypes="cccc" style="stroke:none;"/>
                                                        </g>
                                                        <g fill="#00b7ff" fill-opacity="1" id="Fill_ab858d78602c4c34b9a00cd54eedd8c6" inkscape:label="Group" opacity="1" transform="matrix(1, 0, 0, 1, 0, 0)">
                                                            <path d="M 287.983,179.535 C 287.983,179.535 284.384,179.022 284.384,179.022 284.384,179.022 283.928,178.803 283.928,178.803 283.928,178.803 287.55,179.327 287.55,179.327 287.55,179.327 287.983,179.535 287.983,179.535 Z" sodipodi:nodetypes="cccc" style="stroke:none;"/>
                                                        </g>
                                                        <g fill="#00b7ff" fill-opacity="1" id="Fill_ebde15161d1a4995b2efc5d54567196b" inkscape:label="Group" opacity="1" transform="matrix(1, 0, 0, 1, 0, 0)">
                                                            <path d="M 297.218,180.875 C 297.218,180.875 297.556,181.038 297.556,181.038 297.556,181.038 294.824,180.654 294.824,180.654 294.824,180.654 294.469,180.484 294.469,180.484 294.469,180.484 297.218,180.875 297.218,180.875 Z" sodipodi:nodetypes="cccc" style="stroke:none;"/>
                                                        </g>
                                                        <g fill="#00b7ff" fill-opacity="1" id="Fill_ef3e97cb7b3d4c299ef4d056d9f42a2b" inkscape:label="Group" opacity="1" transform="matrix(1, 0, 0, 1, 0, 0)">
                                                            <path d="M 301.038,180.636 C 301.038,180.636 303.138,180.961 303.138,180.961 303.138,180.961 303.162,180.972 303.162,180.972 303.162,180.972 303.524,181.146 303.524,181.146 303.524,181.146 301.437,180.829 301.437,180.829 301.437,180.829 301.038,180.636 301.038,180.636 Z" sodipodi:nodetypes="ccccc" style="stroke:none;"/>
                                                        </g>
                                                        <g fill="#00b7ff" fill-opacity="1" id="Fill_b494ee79a04540bb9884d83467c7be56" inkscape:label="Group" opacity="1" transform="matrix(1, 0, 0, 1, 0, 0)">
                                                            <path d="M 287.483,179.295 C 287.483,179.295 283.861,178.771 283.861,178.771 283.861,178.771 283.342,178.522 283.342,178.522 283.342,178.522 286.99,179.058 286.99,179.058 286.99,179.058 287.483,179.295 287.483,179.295 Z" sodipodi:nodetypes="cccc" style="stroke:none;"/>
                                                        </g>
                                                        <g fill="#00b7ff" fill-opacity="1" id="Fill_1c244b7b82df4f28811e2668975c4806" inkscape:label="Group" opacity="1" transform="matrix(1, 0, 0, 1, 0, 0)">
                                                            <path d="M 292.497,180.178 C 292.497,180.178 289.878,179.805 289.878,179.805 289.878,179.805 289.458,179.603 289.458,179.603 289.458,179.603 292.094,179.984 292.094,179.984 292.094,179.984 292.497,180.178 292.497,180.178 Z" sodipodi:nodetypes="cccc" style="stroke:none;"/>
                                                        </g>
                                                        <g fill="#00b7ff" fill-opacity="1" id="Fill_9f210980fef44da69c14f5bbea28112b" inkscape:label="Group" opacity="1" transform="matrix(1, 0, 0, 1, 0, 0)">
                                                            <path d="M 283.599,177.428 C 283.599,177.428 279.797,176.818 279.797,176.818 279.797,176.818 279.407,176.631 279.407,176.631 279.407,176.631 283.229,177.25 283.229,177.25 283.229,177.25 283.599,177.428 283.599,177.428 Z" sodipodi:nodetypes="cccc" style="stroke:none;"/>
                                                        </g>
                                                        <g fill="#00b7ff" fill-opacity="1" id="Fill_ba4d6d6e3eda41869dd095f3a051dc45" inkscape:label="Group" opacity="1" transform="matrix(1, 0, 0, 1, 0, 0)">
                                                            <path d="M 284.082,177.66 C 284.082,177.66 280.303,177.061 280.303,177.061 280.303,177.061 279.879,176.857 279.879,176.857 279.879,176.857 283.681,177.467 283.681,177.467 283.681,177.467 284.082,177.66 284.082,177.66 Z" sodipodi:nodetypes="cccc" style="stroke:none;"/>
                                                        </g>
                                                        <g fill="#00b7ff" fill-opacity="1" id="Fill_f65ce32283f0488e84f2fa219ac0e39f" inkscape:label="Group" opacity="1" transform="matrix(1, 0, 0, 1, 0, 0)">
                                                            <path d="M 274.931,176.922 C 274.931,176.922 273.964,176.458 273.964,176.458 273.964,176.458 279.44,177.303 279.44,177.303 279.448,177.307 279.456,177.31 279.464,177.314 279.797,177.474 280.092,177.616 280.349,177.739 280.349,177.739 274.931,176.922 274.931,176.922 Z" sodipodi:nodetypes="ccccc" style="stroke:none;"/>
                                                        </g>
                                                        <g fill="#00b7ff" fill-opacity="1" id="Fill_9a3019f4e88f4b76b146ec4fa86bc1a7" inkscape:label="Group" opacity="1" transform="matrix(1, 0, 0, 1, 0, 0)">
                                                            <path d="M 274.035,177.133 C 274.035,177.133 270.533,176.619 270.533,176.619 270.533,176.619 268.435,175.612 268.435,175.612 268.435,175.612 268.411,175.6 268.411,175.6 268.411,175.6 271.997,176.154 271.997,176.154 271.997,176.154 274.035,177.133 274.035,177.133 Z" sodipodi:nodetypes="ccccc" style="stroke:none;"/>
                                                        </g>
                                                        <g fill="#00b7ff" fill-opacity="1" id="Fill_ce98c9598e9f48d1838280236bf62a2f" inkscape:label="Group" opacity="1" transform="matrix(1, 0, 0, 1, 0, 0)">
                                                            <path d="M 281.329,178.206 C 281.329,178.206 275.959,177.416 275.959,177.416 275.959,177.416 274.987,176.949 274.987,176.949 274.987,176.949 280.405,177.766 280.405,177.766 280.832,177.97 281.143,178.118 281.329,178.206 281.329,178.206 281.329,178.206 281.329,178.206 Z" sodipodi:nodetypes="ccccc" style="stroke:none;"/>
                                                        </g>
                                                    </g>
                                                </g>
                                            </g>
                                        </g>
                                        <animateTransform attributeName="transform" begin="0.000000" calcMode="spline" dur="3.000000" keySplines="0.333333 0.000000 0.666667 1.000000; 0.333333 0.000000 0.666667 1.000000; 0.333333 0.000000 1.000000 1.000000" keyTimes="0.000000; 0.500000; 0.994444; 1" repeatCount="indefinite" type="rotate" values="0; -14.148; 0; 0"/>
                                    </g>
                                    <animateMotion attributeName="transform" begin="0.000000" calcMode="spline" dur="3.000000" keySplines="0.333333 0.000000 0.666667 1.000000; 0.333333 0.000000 0.666667 1.000000" keyTimes="0.000000; 0.500000; 0.994444" path="M 286.459,182.204 C 286.459,182.204 293.46,176.759 293.46,176.759 293.46,176.759 286.459,182.204 286.459,182.204" repeatCount="indefinite" values="; ; "/>
                                </g>
                                <g transform="translate(241.223 171.898)">
                                    <g transform="rotate(-7.36939)">
                                        <g transform="scale(1 1)">
                                            <g transform="translate(-235.653 -170.115)">
                                                <g id="Group_b239f21044c4409db99b44377cf83c31" inkscape:label="ArmRight" opacity="1">
                                                    <g fill="#00b7ff" fill-opacity="1" id="Fill_38c33b6fd8384b198079bcaa6f7ba3b5" inkscape:label="Group" opacity="1" transform="matrix(1, 0, 0, 1, 0, 0)">
                                                        <path d="M 235.879,164.993 C 241.59,163.975 253.589,165.477 264.295,169.396 275,173.315 287.09,186.824 286.664,187.685 286.238,188.546 285.105,188.106 281.769,187.503 278.433,186.9 274.585,188.06 272.827,189.065 271.069,190.07 266.769,189.048 266.769,189.048 266.769,189.048 243.908,181.762 240.878,180.461 236.976,178.785 235.306,175.254 235.306,175.254" sodipodi:nodetypes="cccccccc" style="stroke:none;"/>
                                                    </g>
                                                    <g fill="#00b7ff" fill-opacity="1" id="Stroke_dcdd130ae76f46fd9a2062c074f4d92a" inkscape:label="Group" opacity="1" stroke="#2e374a" stroke-opacity="1" stroke-width="0.5" transform="matrix(1, 0, 0, 1, 0, 0)">
                                                        <path d="M 235.879,164.993 C 241.59,163.975 253.589,165.477 264.295,169.396 275,173.315 287.09,186.824 286.664,187.685 286.238,188.546 285.105,188.106 281.769,187.503 278.433,186.9 274.585,188.06 272.827,189.065 271.069,190.07 266.769,189.048 266.769,189.048 266.769,189.048 243.908,181.762 240.878,180.461 236.976,178.785 235.306,175.254 235.306,175.254" sodipodi:nodetypes="cccccccc" style="stroke:none;"/>
                                                        <path d="M 235.879,164.993 C 241.59,163.975 253.589,165.477 264.295,169.396 275,173.315 287.09,186.824 286.664,187.685 286.238,188.546 285.105,188.106 281.769,187.503 278.433,186.9 274.585,188.06 272.827,189.065 271.069,190.07 266.769,189.048 266.769,189.048 266.769,189.048 243.908,181.762 240.878,180.461 236.976,178.785 235.306,175.254 235.306,175.254" sodipodi:nodetypes="cccccccc" style="fill:none;stroke-dasharray:none;stroke-linecap:butt;stroke-linejoin:miter;stroke-miterlimit:10;"/>
                                                    </g>
                                                </g>
                                            </g>
                                        </g>
                                        <animateTransform attributeName="transform" begin="0.000000" calcMode="spline" dur="3.000000" keySplines="0.333333 0.000000 0.666667 1.000000; 0.333333 0.000000 0.666667 1.000000; 0.333333 0.000000 1.000000 1.000000" keyTimes="0.000000; 0.500000; 0.994444; 1" repeatCount="indefinite" type="rotate" values="0; -8.57655; 0; 0"/>
                                    </g>
                                    <animateMotion attributeName="transform" begin="0.000000" calcMode="spline" dur="3.000000" keySplines="0.333333 0.000000 0.666667 1.000000; 0.333333 0.000000 0.666667 1.000000" keyTimes="0.000000; 0.500000; 0.994444" path="M 235.653,170.115 C 235.653,170.115 242.135,172.19 242.135,172.19 242.135,172.19 235.653,170.115 235.653,170.115" repeatCount="indefinite" values="; ; "/>
                                </g>
                                <g id="Group_663af4646f8e4841873c0e2633e47010" inkscape:label="EyeLeft" opacity="1" transform="matrix(1, 0, 0, 1, 0, 0)">
                                    <g transform="translate(256.034 139.738)">
                                        <g transform="rotate(0)">
                                            <g transform="scale(1 1)">
                                                <g transform="translate(-255.565 -139.679)">
                                                    <g id="Group_23886851b2934c69b7ff46e471496ce7" inkscape:label="Pupil" opacity="1">
                                                        <g fill="#00b7ff" fill-opacity="1" id="Stroke_c1971ed8fce24ff39bc6002ddeae4991" inkscape:label="Path 2" opacity="1" stroke="#000000" stroke-opacity="1" stroke-width="4" transform="matrix(0.328604, 0.00593952, -0.00593952, 0.328604, 206.528, 113.598)">
                                                            <path d="M 149.503,73.5864 C 149.503,73.5864 152.088,79.08 152.088,79.08" sodipodi:nodetypes="cc" style="stroke:none;"/>
                                                            <path d="M 149.503,73.5864 C 149.503,73.5864 152.088,79.08 152.088,79.08" sodipodi:nodetypes="cc" style="fill:none;stroke-dasharray:none;stroke-linecap:butt;stroke-linejoin:miter;stroke-miterlimit:10;"/>
                                                        </g>
                                                    </g>
                                                </g>
                                            </g>
                                        </g>
                                        <animateMotion attributeName="transform" begin="0.000000" calcMode="spline" dur="3.000000" keySplines="0.333333 0.000000 0.666667 1.000000; 0.333333 0.000000 0.666667 1.000000" keyTimes="0.000000; 0.500000; 0.994444" path="M 256.015,139.881 C 256.015,139.881 256.037,139.714 256.037,139.714 256.037,139.714 256.015,139.881 256.015,139.881" repeatCount="indefinite" values="; ; "/>
                                    </g>
                                </g>
                                <g id="Group_48378bc8de464ed9b14675db0f89e5b0" inkscape:label="EyeRight" opacity="1" transform="matrix(1, 0, 0, 1, 0, 0)">
                                    <g transform="translate(250.625 140.525)">
                                        <g transform="rotate(0)">
                                            <g transform="scale(0.851546 0.809469)">
                                                <g transform="translate(-250.595 -140.674)">
                                                    <g id="Group_55d12d13908b4d82ac78e23036e8f973" inkscape:label="EyeRightPupil" opacity="1">
                                                        <g fill="#ffffff" fill-opacity="1" id="Stroke_40ca1475bef441ad8b9af04d3e25b9ab" inkscape:label="Path 1" opacity="1" stroke="#000000" stroke-opacity="1" stroke-width="4" transform="matrix(0.328658, 0, 0, 0.328658, 204.975, 114.268)">
                                                            <path d="M 137.708,74.879 C 137.708,74.879 137.223,83.6042 137.223,83.6042" sodipodi:nodetypes="cc" style="stroke:none;"/>
                                                            <path d="M 137.708,74.879 C 137.708,74.879 137.223,83.6042 137.223,83.6042" sodipodi:nodetypes="cc" style="fill:none;stroke-dasharray:none;stroke-linecap:butt;stroke-linejoin:miter;stroke-miterlimit:10;"/>
                                                        </g>
                                                    </g>
                                                </g>
                                            </g>
                                        </g>
                                        <animateMotion attributeName="transform" begin="0.000000" calcMode="spline" dur="3.000000" keySplines="0.333333 0.000000 0.666667 1.000000; 0.333333 0.000000 0.666667 1.000000" keyTimes="0.000000; 0.500000; 0.994444" path="M 250.595,140.674 C 250.595,140.674 250.63,140.5 250.63,140.5 250.63,140.5 250.595,140.674 250.595,140.674" repeatCount="indefinite" values="; ; "/>
                                    </g>
                                </g>
                                <g transform="translate(250.784 146.014)">
                                    <g transform="rotate(-11.9363)">
                                        <g transform="scale(1 1)">
                                            <g transform="translate(-250.784 -146.014)">
                                                <g id="Group_c7942f394a21462888b208d74ee4d18b" inkscape:label="BeakBottom" opacity="1">
                                                    <g id="Stroke_c46c7607bb8246ef93e9afda5ee65e08" inkscape:label="Path" opacity="1" stroke="#000000" stroke-opacity="1" stroke-width="3" transform="matrix(0.328658, 0, 0, 0.328658, 202.426, 113.791)">
                                                        <path d="M 142.878,93.7837 C 146.18,104.195 149.227,97.0835 162.752,98.9542 171.041,100.101 171.316,94.9147 171.316,94.9147" sodipodi:nodetypes="ssc" style="fill:none;stroke-dasharray:none;stroke-linecap:round;stroke-linejoin:miter;stroke-miterlimit:10;"/>
                                                    </g>
                                                </g>
                                            </g>
                                        </g>
                                        <animateTransform attributeName="transform" begin="0.000000" calcMode="spline" dur="3.000000" keySplines="0.333333 0.000000 0.666667 1.000000; 0.333333 0.000000 0.666667 1.000000; 0.333333 0.000000 1.000000 1.000000" keyTimes="0.000000; 0.500000; 0.994444; 1" repeatCount="indefinite" type="rotate" values="0; -13.8916; 0; 0"/>
                                    </g>
                                </g>
                            </g>
                        </g>
                    </g>
                    <animateTransform attributeName="transform" begin="0.000000" calcMode="spline" dur="3.000000" keySplines="0.333333 0.000000 0.666667 1.000000; 0.333333 0.000000 0.666667 1.000000; 0.333333 0.000000 1.000000 1.000000" keyTimes="0.000000; 0.500000; 0.994444; 1" repeatCount="indefinite" type="rotate" values="0; -1.06601; 0; 0"/>
                </g>
            </g>
        </g>
    </g>
</svg>
